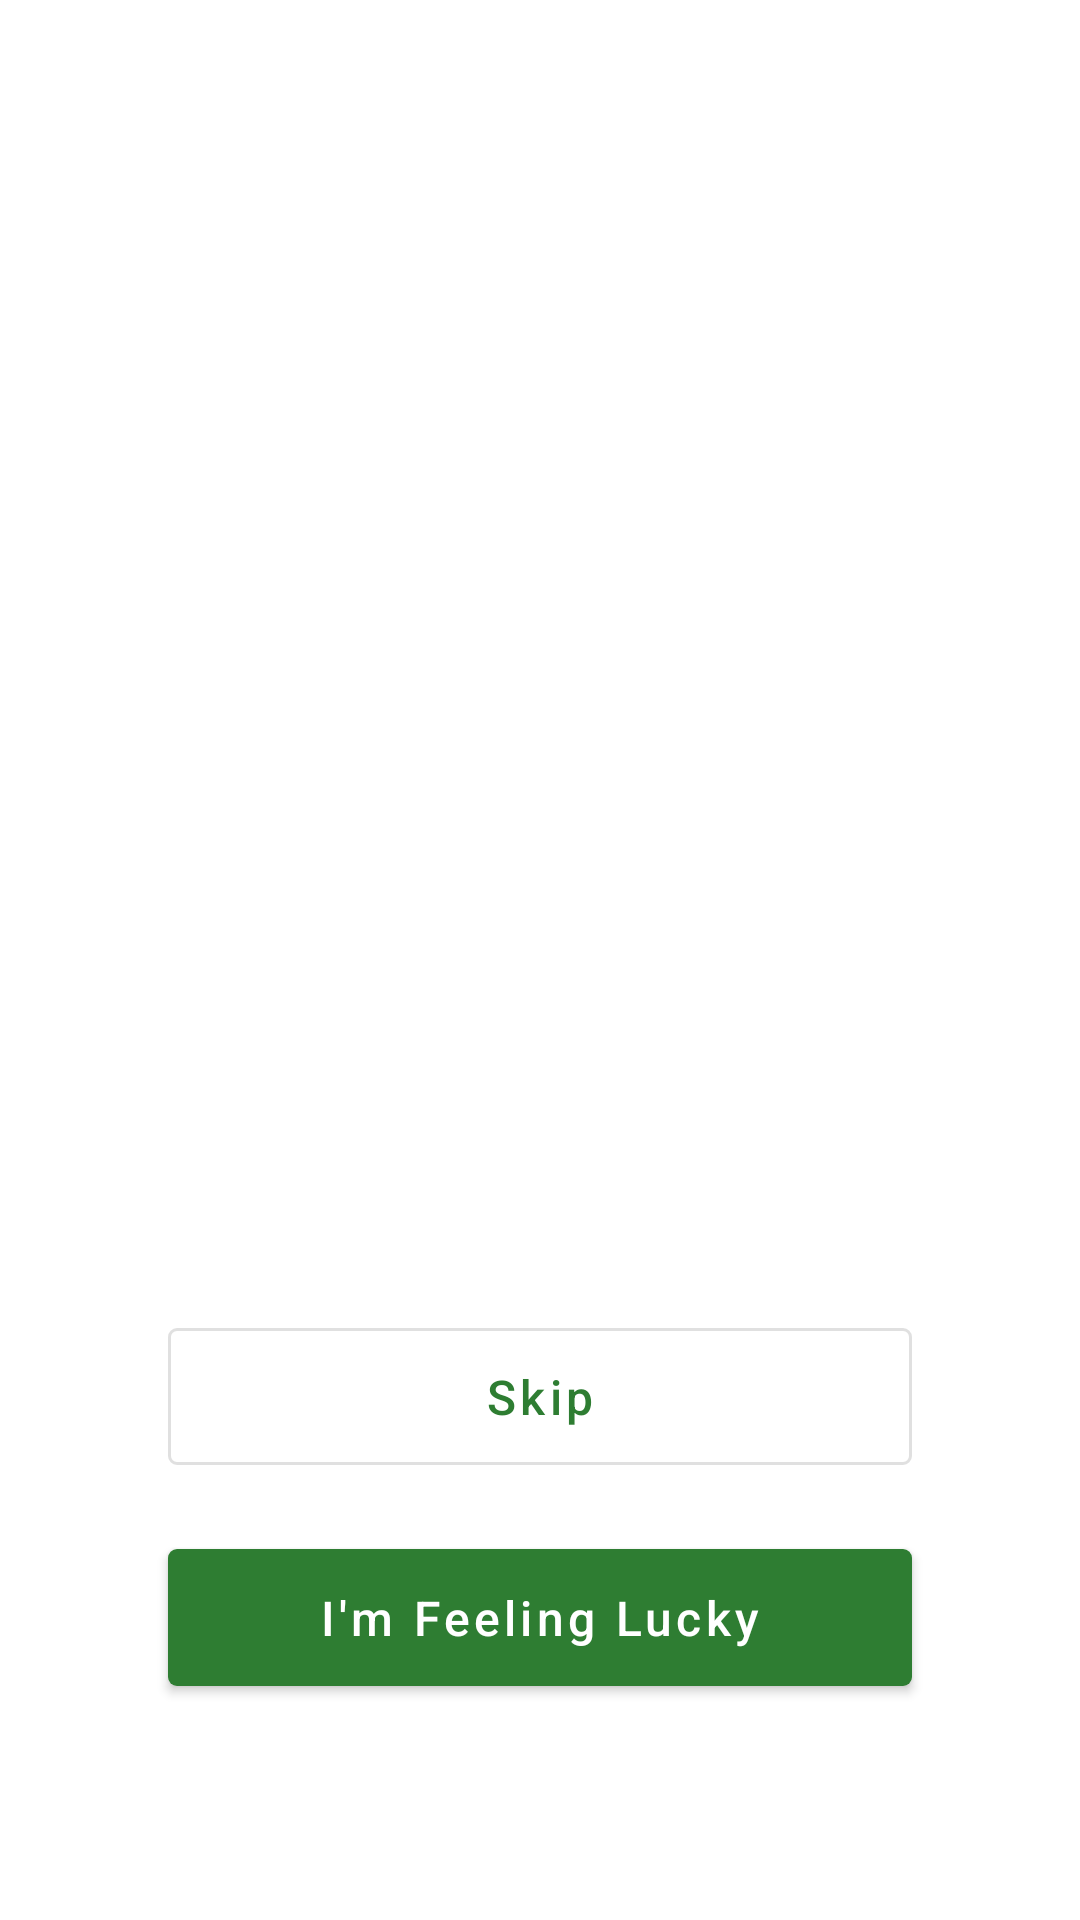

Here is an Android app screen rendered from its layout file. Give the layout XML and the strings, colors and styles it references.
<!-- AndroidManifest.xml: application theme AppTheme -->
<!-- res/layout/fragment_home.xml -->
<?xml version="1.0" encoding="utf-8"?>
<androidx.constraintlayout.widget.ConstraintLayout
    xmlns:android="http://schemas.android.com/apk/res/android"
    xmlns:app="http://schemas.android.com/apk/res-auto"
    android:layout_width="match_parent"
    android:layout_height="match_parent"
    android:padding="@dimen/padding_large">

    
    <TextView
        android:id="@+id/tvRandomAyahArabic"
        android:layout_width="0dp"
        android:layout_height="wrap_content"
        android:textSize="24sp"
        android:fontFamily="@font/uthmantaha"
        android:textDirection="rtl"
        android:gravity="center"
        android:lineSpacingExtra="12dp"
        android:textColor="@color/text_primary"
        app:layout_constraintTop_toTopOf="parent"
        app:layout_constraintBottom_toTopOf="@id/tvAyahInfo"
        app:layout_constraintStart_toStartOf="parent"
        app:layout_constraintEnd_toEndOf="parent"
        android:layout_marginStart="24dp"
        android:layout_marginEnd="24dp"/>

    
    <TextView
        android:id="@+id/tvAyahInfo"
        android:layout_width="0dp"
        android:layout_height="wrap_content"
        android:textSize="14sp"
        android:gravity="center"
        android:textDirection="ltr"
        android:textColor="@color/text_secondary"
        android:layout_marginTop="@dimen/padding_medium"
        app:layout_constraintBottom_toTopOf="@id/btnSkip"
        app:layout_constraintStart_toStartOf="parent"
        app:layout_constraintEnd_toEndOf="parent"
        android:layout_marginStart="24dp"
        android:layout_marginEnd="24dp"
        android:layout_marginBottom="@dimen/padding_large"/>

    
    <com.google.android.material.button.MaterialButton
        android:id="@+id/btnSkip"
        style="@style/AppButton.Outlined"
        android:layout_width="0dp"
        android:layout_height="wrap_content"
        android:text="@string/skip"
        app:layout_constraintBottom_toTopOf="@id/btnFeelingLucky"
        app:layout_constraintStart_toStartOf="parent"
        app:layout_constraintEnd_toEndOf="parent"
        android:layout_marginBottom="16dp"
        android:layout_marginStart="@dimen/button_margin_horizontal"
        android:layout_marginEnd="@dimen/button_margin_horizontal"/>

    
    <com.google.android.material.button.MaterialButton
        android:id="@+id/btnFeelingLucky"
        style="@style/AppButton"
        android:layout_width="0dp"
        android:layout_height="wrap_content"
        android:text="@string/feeling_lucky"
        app:layout_constraintBottom_toBottomOf="parent"
        app:layout_constraintStart_toStartOf="parent"
        app:layout_constraintEnd_toEndOf="parent"
        android:layout_marginBottom="48dp"
        android:layout_marginStart="@dimen/button_margin_horizontal"
        android:layout_marginEnd="@dimen/button_margin_horizontal"/>

</androidx.constraintlayout.widget.ConstraintLayout>
<!-- resources referenced by this layout -->
<resources>
  <color name="text_primary">#212121</color>
  <color name="text_secondary">#757575</color>
  <dimen name="button_margin_horizontal">32dp</dimen>
  <dimen name="padding_large">24dp</dimen>
  <dimen name="padding_medium">16dp</dimen>
  <string name="feeling_lucky">I\'m Feeling Lucky</string>
  <string name="skip">Skip</string>
  <style name="AppButton" parent="Widget.MaterialComponents.Button">
          <item name="cornerRadius">@dimen/button_corner_radius</item>
          <item name="android:textSize">@dimen/button_text_size</item>
          <item name="android:paddingTop">@dimen/button_padding_vertical</item>
          <item name="android:paddingBottom">@dimen/button_padding_vertical</item>
          <item name="android:paddingStart">@dimen/button_padding_horizontal</item>
          <item name="android:paddingEnd">@dimen/button_padding_horizontal</item>
          <item name="android:textAllCaps">false</item>
      </style>
  <style name="AppButton.Outlined" parent="Widget.MaterialComponents.Button.OutlinedButton">
          <item name="cornerRadius">@dimen/button_corner_radius</item>
          <item name="android:textSize">@dimen/button_text_size</item>
          <item name="android:paddingTop">@dimen/button_padding_vertical</item>
          <item name="android:paddingBottom">@dimen/button_padding_vertical</item>
          <item name="android:paddingStart">@dimen/button_padding_horizontal</item>
          <item name="android:paddingEnd">@dimen/button_padding_horizontal</item>
          <item name="android:textAllCaps">false</item>
      </style>
  <style name="AppTheme" parent="Theme.MaterialComponents.Light.NoActionBar">
          <item name="colorPrimary">@color/primary</item>
          <item name="colorPrimaryDark">@color/primary_dark</item>
          <item name="colorAccent">@color/accent</item>
          <item name="android:windowBackground">@color/background</item>
          <item name="android:textColorPrimary">@color/text_primary</item>
          <item name="android:textColorSecondary">@color/text_secondary</item>
      </style>
  <dimen name="button_corner_radius">3dp</dimen>
  <dimen name="button_text_size">16sp</dimen>
  <dimen name="button_padding_vertical">12dp</dimen>
  <dimen name="button_padding_horizontal">16dp</dimen>
  <color name="primary">#2E7D32</color>
  <color name="primary_dark">#1B5E20</color>
  <color name="accent">#FFC107</color>
  <color name="background">#FFFFFF</color>
</resources>
